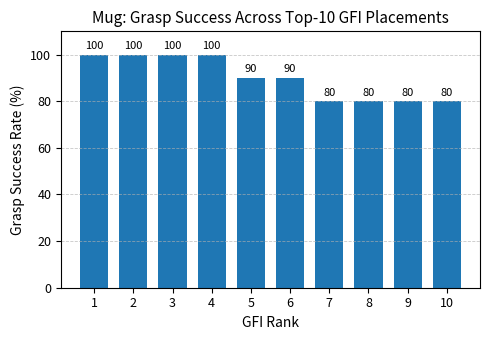
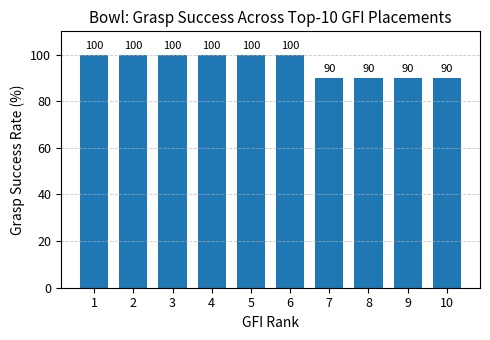
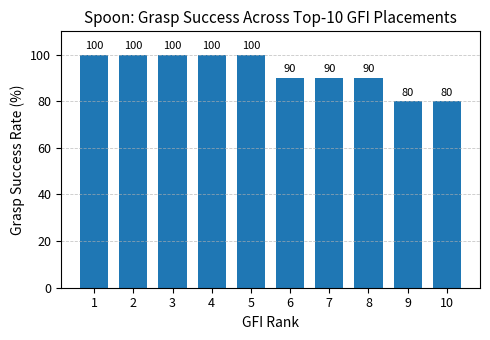
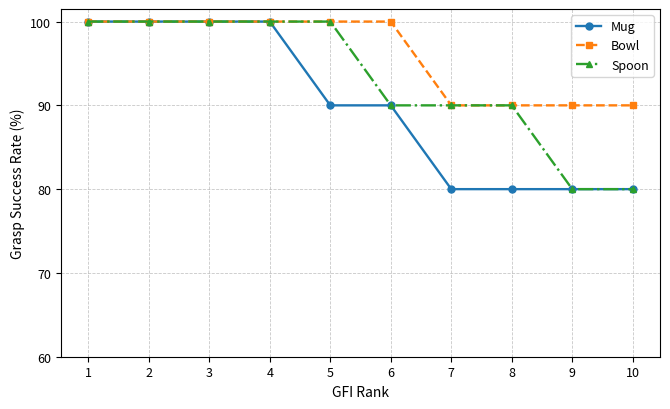
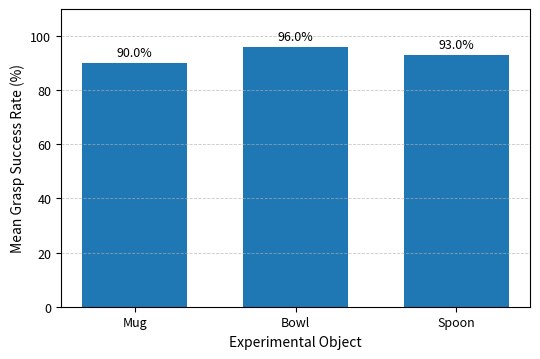

Recreate these plots in Python, in order.
from pathlib import Path

import matplotlib.pyplot as plt
import numpy as np
import pandas as pd


# Experimental grasp-success data

RANKS = np.arange(1, 11)

SUCCESS_DATA = {
    "Mug": [100, 100, 100, 100, 90, 90, 80, 80, 80, 80],
    "Bowl": [100, 100, 100, 100, 100, 100, 90, 90, 90, 90],
    "Spoon": [100, 100, 100, 100, 100, 90, 90, 90, 80, 80],
}

OUTPUT_DIR = Path("results/experimental_validation")
OUTPUT_DIR.mkdir(parents=True, exist_ok=True)


def configure_axis(ax: plt.Axes, title: str) -> None:
    """Apply consistent manuscript formatting."""
    ax.set_title(title, fontsize=11)
    ax.set_xlabel("GFI Rank", fontsize=10)
    ax.set_ylabel("Grasp Success Rate (%)", fontsize=10)

    ax.set_xticks(RANKS)
    ax.set_ylim(0, 110)
    ax.set_yticks(np.arange(0, 101, 20))

    ax.grid(axis="y", linestyle="--", linewidth=0.6, alpha=0.7)
    ax.tick_params(axis="both", labelsize=9)


def remove_old_outputs() -> None:
    """Delete obsolete files so they are not mistaken for current results."""
    old_files = [
        OUTPUT_DIR / "screwdriver_grasp_success.pdf",
        OUTPUT_DIR / "screwdriver_grasp_success.png",
        OUTPUT_DIR / "grasp_success_by_rank.pdf",
        OUTPUT_DIR / "grasp_success_by_rank.png",
    ]

    for path in old_files:
        if path.exists():
            path.unlink()
            print(f"Deleted old file: {path}")


def save_individual_bar_plots() -> None:
    """Generate one bar chart for each experimental object."""
    for object_name, success_rates in SUCCESS_DATA.items():
        fig, ax = plt.subplots(figsize=(5.0, 3.5))

        bars = ax.bar(RANKS, success_rates, width=0.72)

        configure_axis(
            ax,
            f"{object_name}: Grasp Success Across Top-10 GFI Placements",
        )

        for bar, value in zip(bars, success_rates):
            ax.text(
                bar.get_x() + bar.get_width() / 2,
                value + 1.5,
                f"{value}",
                ha="center",
                va="bottom",
                fontsize=8,
            )

        fig.tight_layout()

        filename = object_name.lower().replace(" ", "_")

        fig.savefig(
            OUTPUT_DIR / f"{filename}_grasp_success.pdf",
            bbox_inches="tight",
            pad_inches=0.02,
        )
        fig.savefig(
            OUTPUT_DIR / f"{filename}_grasp_success.png",
            dpi=600,
            bbox_inches="tight",
            pad_inches=0.02,
        )

        plt.close(fig)


def save_combined_line_plot() -> None:
    """Generate one comparison plot for Mug, Bowl, and Spoon."""

    fig, ax = plt.subplots(figsize=(6.8, 4.2))

    marker_styles = {
        "Mug": "o",
        "Bowl": "s",
        "Spoon": "^",
    }

    line_styles = {
        "Mug": "-",
        "Bowl": "--",
        "Spoon": "-.",
    }

    for object_name, success_rates in SUCCESS_DATA.items():
        ax.plot(
            RANKS,
            success_rates,
            marker=marker_styles[object_name],
            linestyle=line_styles[object_name],
            linewidth=1.7,
            markersize=5,
            label=object_name,
        )

    # Axis labels
    ax.set_xlabel("GFI Rank", fontsize=10)
    ax.set_ylabel("Grasp Success Rate (%)", fontsize=10)

    # Top-10 GFI ranks
    ax.set_xticks(RANKS)

    ax.set_ylim(60, 101.5)
    ax.set_yticks([60, 70, 80, 90, 100])

    ax.set_xlim(0.55, 10.45)

    ax.grid(
        True,
        linestyle="--",
        linewidth=0.6,
        alpha=0.7,
    )

    ax.tick_params(
        axis="both",
        labelsize=9,
    )

    # Legend
    ax.legend(
        fontsize=9,
        frameon=True,
        loc="upper right",
    )

    fig.tight_layout()

    fig.savefig(
        OUTPUT_DIR / "combined_grasp_success_comparison.pdf",
        bbox_inches="tight",
        pad_inches=0.08,
    )

    fig.savefig(
        OUTPUT_DIR / "combined_grasp_success_comparison.png",
        dpi=600,
        bbox_inches="tight",
        pad_inches=0.08,
    )

    fig.savefig(
        OUTPUT_DIR / "grasp_success_by_rank.pdf",
        bbox_inches="tight",
        pad_inches=0.08,
    )

    fig.savefig(
        OUTPUT_DIR / "grasp_success_by_rank.png",
        dpi=600,
        bbox_inches="tight",
        pad_inches=0.08,
    )

    plt.close(fig)

def save_average_success_plot() -> None:
    """Plot the mean success rate across the ten ranked placements."""
    object_names = list(SUCCESS_DATA.keys())

    averages = [
        float(np.mean(SUCCESS_DATA[name]))
        for name in object_names
    ]

    fig, ax = plt.subplots(figsize=(5.5, 3.7))

    bars = ax.bar(object_names, averages, width=0.65)

    ax.set_xlabel("Experimental Object", fontsize=10)
    ax.set_ylabel("Mean Grasp Success Rate (%)", fontsize=10)
    ax.set_ylim(0, 110)
    ax.set_yticks(np.arange(0, 101, 20))
    ax.grid(axis="y", linestyle="--", linewidth=0.6, alpha=0.7)
    ax.tick_params(axis="both", labelsize=9)

    for bar, value in zip(bars, averages):
        ax.text(
            bar.get_x() + bar.get_width() / 2,
            value + 1.5,
            f"{value:.1f}%",
            ha="center",
            va="bottom",
            fontsize=9,
        )

    fig.tight_layout()

    fig.savefig(
        OUTPUT_DIR / "mean_grasp_success_by_object.pdf",
        bbox_inches="tight",
        pad_inches=0.02,
    )
    fig.savefig(
        OUTPUT_DIR / "mean_grasp_success_by_object.png",
        dpi=600,
        bbox_inches="tight",
        pad_inches=0.02,
    )

    plt.close(fig)


def export_data_table() -> None:
    """Export the experimental data and calculated averages."""
    rows = []

    for object_name, success_rates in SUCCESS_DATA.items():
        for rank, success_rate in zip(RANKS, success_rates):
            rows.append(
                {
                    "object": object_name,
                    "gfi_rank": int(rank),
                    "grasp_success_rate_percent": float(success_rate),
                }
            )

    dataframe = pd.DataFrame(rows)

    dataframe.to_csv(
        OUTPUT_DIR / "experimental_grasp_success_data.csv",
        index=False,
    )

    summary = (
        dataframe.groupby("object", as_index=False)[
            "grasp_success_rate_percent"
        ]
        .mean()
        .rename(
            columns={
                "grasp_success_rate_percent":
                "mean_grasp_success_rate_percent"
            }
        )
    )

    summary.to_csv(
        OUTPUT_DIR / "experimental_grasp_success_summary.csv",
        index=False,
    )

    print("\nMean grasp success rate:")
    print(summary.to_string(index=False))


def main() -> None:
    remove_old_outputs()
    export_data_table()
    save_individual_bar_plots()
    save_combined_line_plot()
    save_average_success_plot()

    print("\nFigures saved in:")
    print(OUTPUT_DIR.resolve())


if __name__ == "__main__":
    main()
